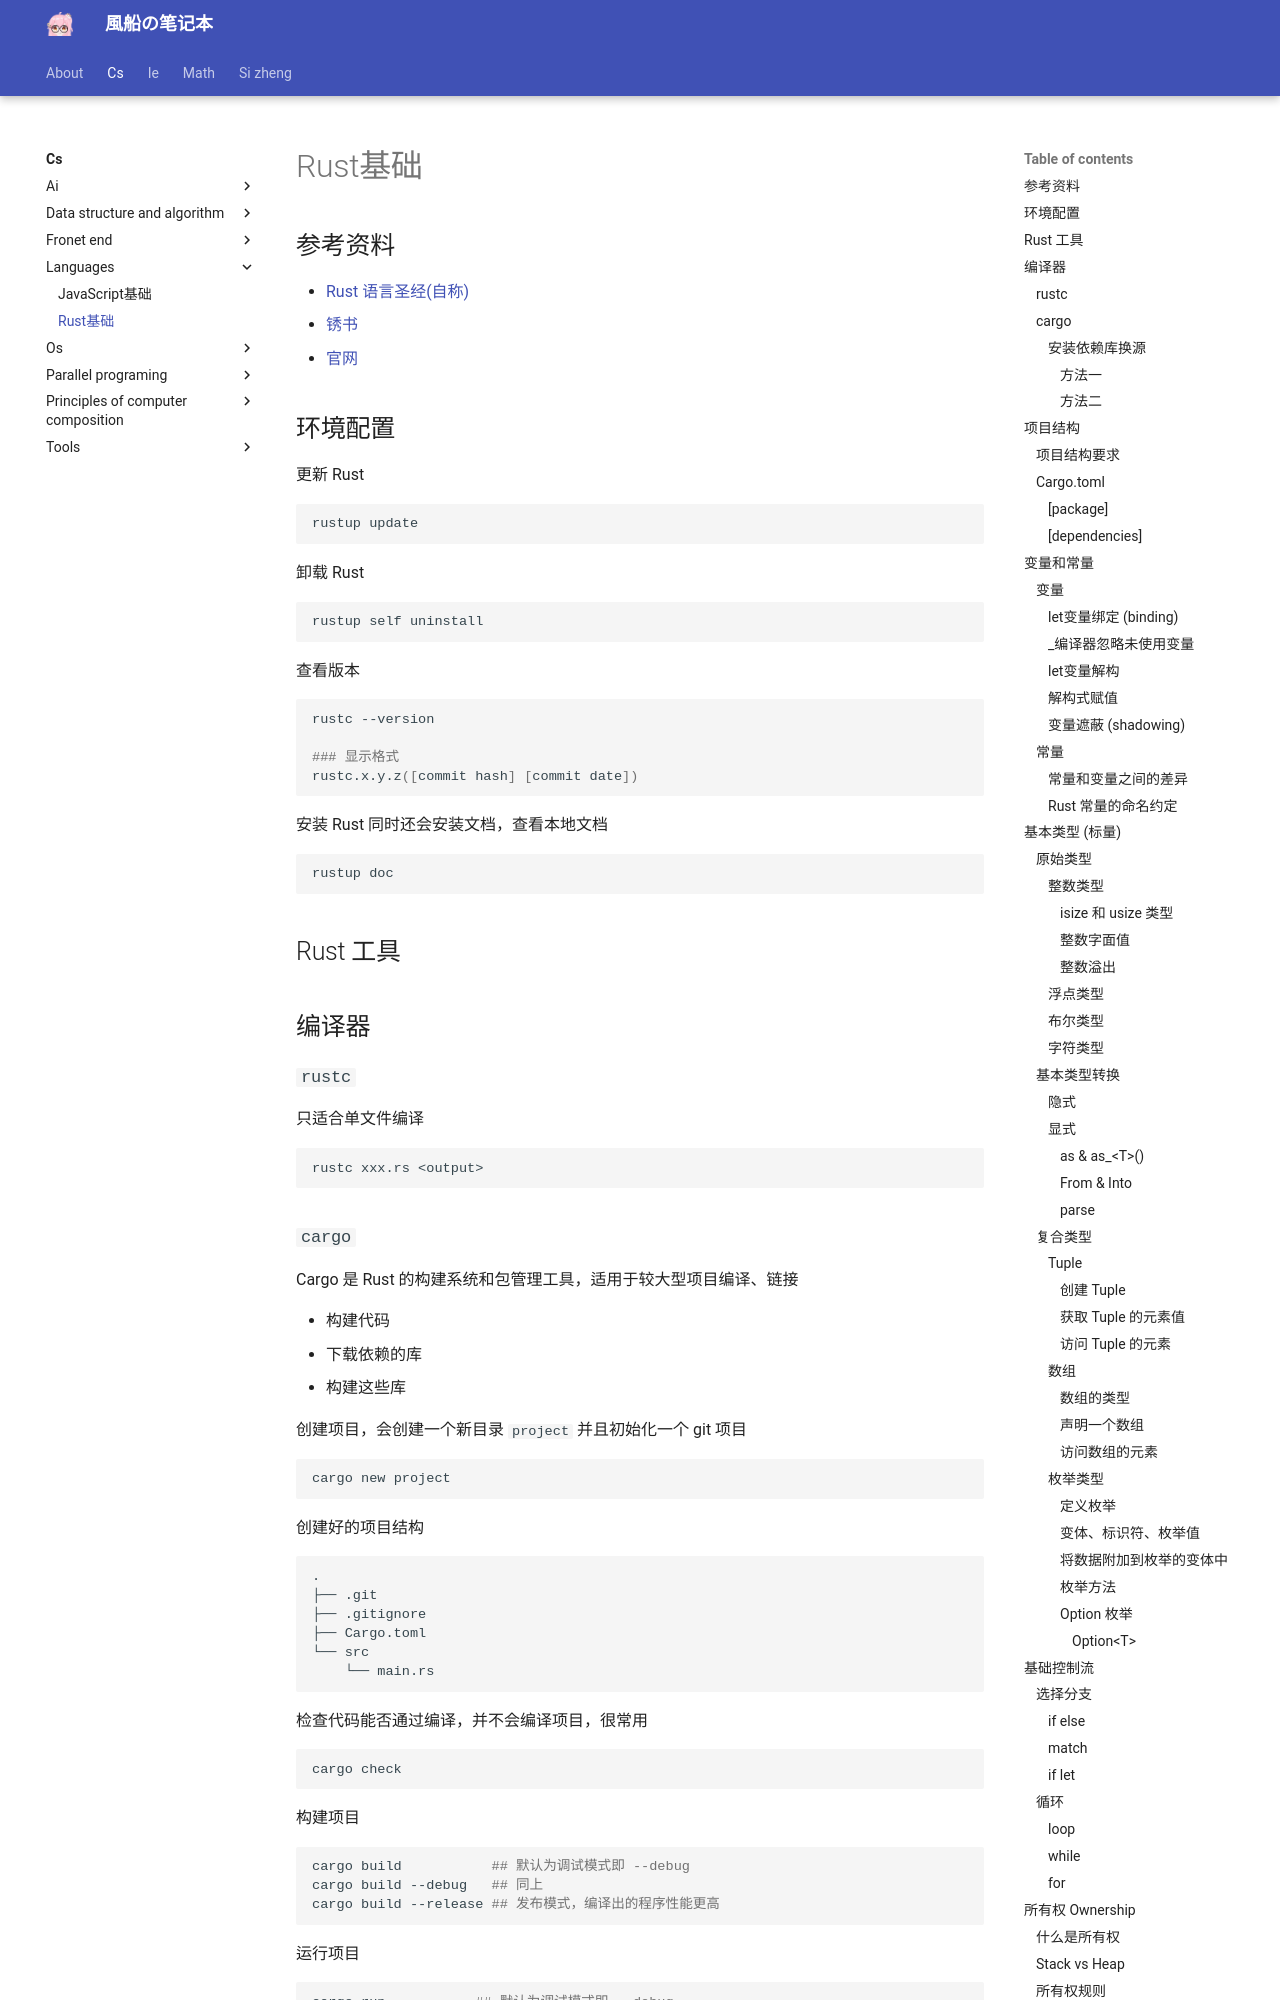

repository: fuuzen/notebook · page: cs/languages/rust/index.html · generator: mkdocs

---
title: Rust基础
date: 2024/02/26
math: true
categories:
  - [计算机科学, 编程语言]
tag:
  - Rust
---

## 参考资料

- [Rust 语言圣经(自称)](https://course.rs)
  - [锈书](https://rusty.course.rs)
- [官网](https://www.rust-lang.org)

## 环境配置

更新 Rust

```bash
rustup update
```

卸载 Rust

```bash
rustup self uninstall
```

查看版本

```bash
rustc --version

### 显示格式
rustc.x.y.z([commit hash] [commit date])
```

安装 Rust 同时还会安装文档，查看本地文档

```bash
rustup doc
```

## Rust 工具

## 编译器

### `rustc`

只适合单文件编译

```shell
rustc xxx.rs <output>
```

### `cargo`

Cargo 是 Rust 的构建系统和包管理工具，适用于较大型项目编译、链接

- 构建代码
- 下载依赖的库
- 构建这些库

创建项目，会创建一个新目录 `project` 并且初始化一个 git 项目

```shell
cargo new project
```

创建好的项目结构

```shell
.
├── .git
├── .gitignore
├── Cargo.toml
└── src
    └── main.rs
```

检查代码能否通过编译，并不会编译项目，很常用

```shell
cargo check
```

构建项目

```shell
cargo build           ## 默认为调试模式即 --debug
cargo build --debug   ## 同上
cargo build --release ## 发布模式，编译出的程序性能更高
```

运行项目

```shell
cargo run           ## 默认为调试模式即 --debug
cargo run --debug   ## 同上
cargo run --release ## 发布模式，编译出的程序性能更高
```

#### 安装依赖库换源

!!! warning
    目前 `cargo search` 无法使用镜像

- 字节镜像源[参考](https://rsproxy.cn)
- 华科镜像源[参考](https://mirrors.ustc.edu.cn/help/crates.io-index.html)
